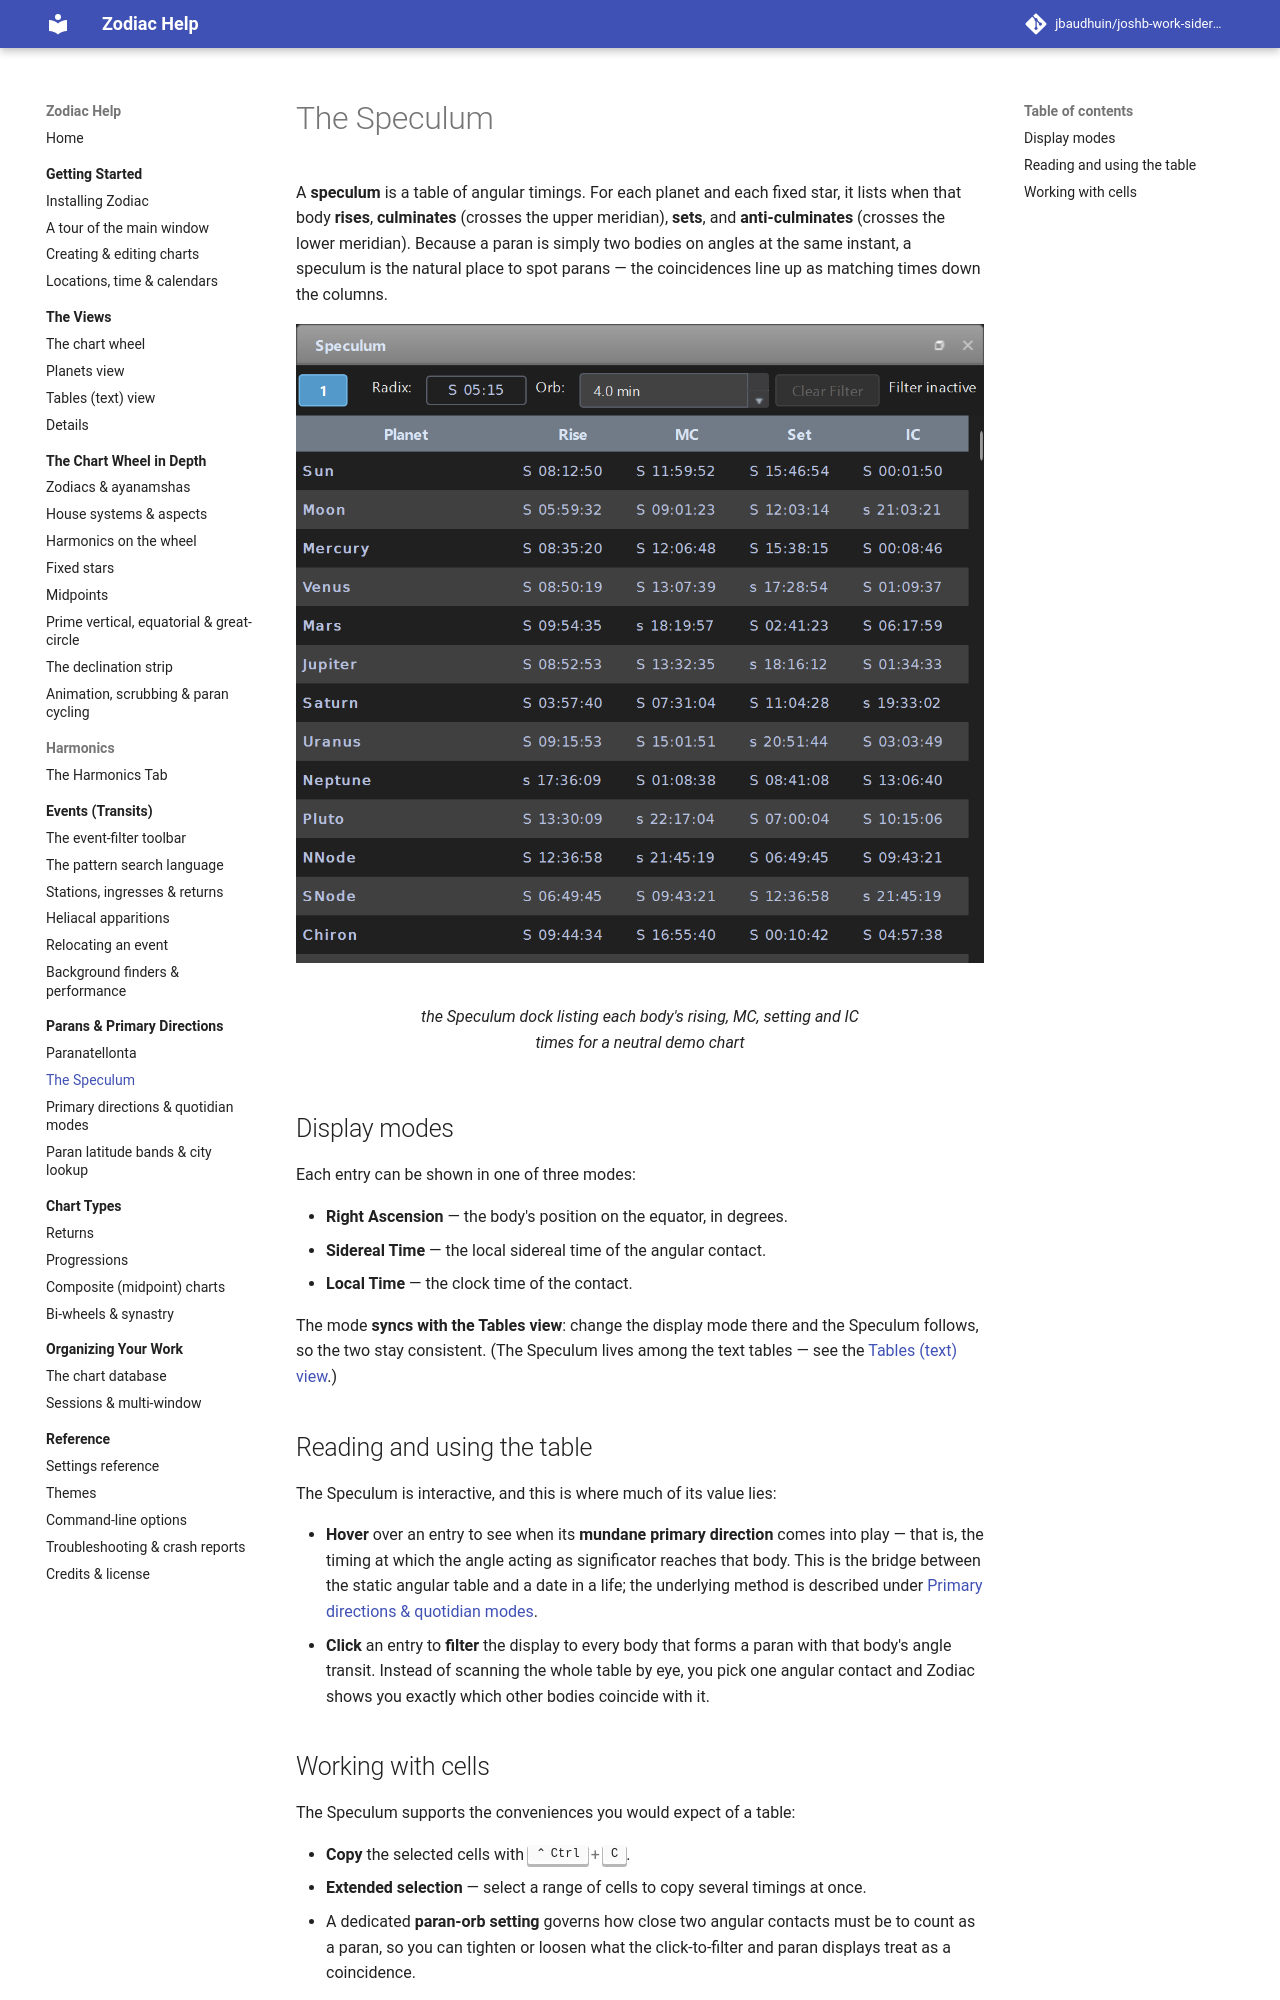

repository: jbaudhuin/joshb-work-sidereal · page: parans/speculum.html · generator: mkdocs

# The Speculum

A **speculum** is a table of angular timings. For each planet and each fixed star, it
lists when that body **rises**, **culminates** (crosses the upper meridian), **sets**, and
**anti-culminates** (crosses the lower meridian). Because a paran is simply two bodies on
angles at the same instant, a speculum is the natural place to spot parans — the
coincidences line up as matching times down the columns.

<figure markdown="span">
  ![the Speculum dock listing each body's rising, MC, setting and IC times for a neutral demo chart](../assets/img/parans-speculum-1.png){ loading=lazy }
  <figcaption>the Speculum dock listing each body's rising, MC, setting and IC times for a neutral demo chart</figcaption>
</figure>

## Display modes

Each entry can be shown in one of three modes:

- **Right Ascension** — the body's position on the equator, in degrees.
- **Sidereal Time** — the local sidereal time of the angular contact.
- **Local Time** — the clock time of the contact.

The mode **syncs with the Tables view**: change the display mode there and the Speculum
follows, so the two stay consistent. (The Speculum lives among the text tables — see the
[Tables (text) view](../views/tables.md).)

## Reading and using the table

The Speculum is interactive, and this is where much of its value lies:

- **Hover** over an entry to see when its **mundane primary direction** comes into
    play — that is, the timing at which the angle acting as significator reaches that
    body. This is the bridge between the static angular table and a date in a life; the
    underlying method is described under
    [Primary directions &amp; quotidian modes](primary-directions.md).
- **Click** an entry to **filter** the display to every body that forms a paran with that
    body's angle transit. Instead of scanning the whole table by eye, you pick one angular
    contact and Zodiac shows you exactly which other bodies coincide with it.
